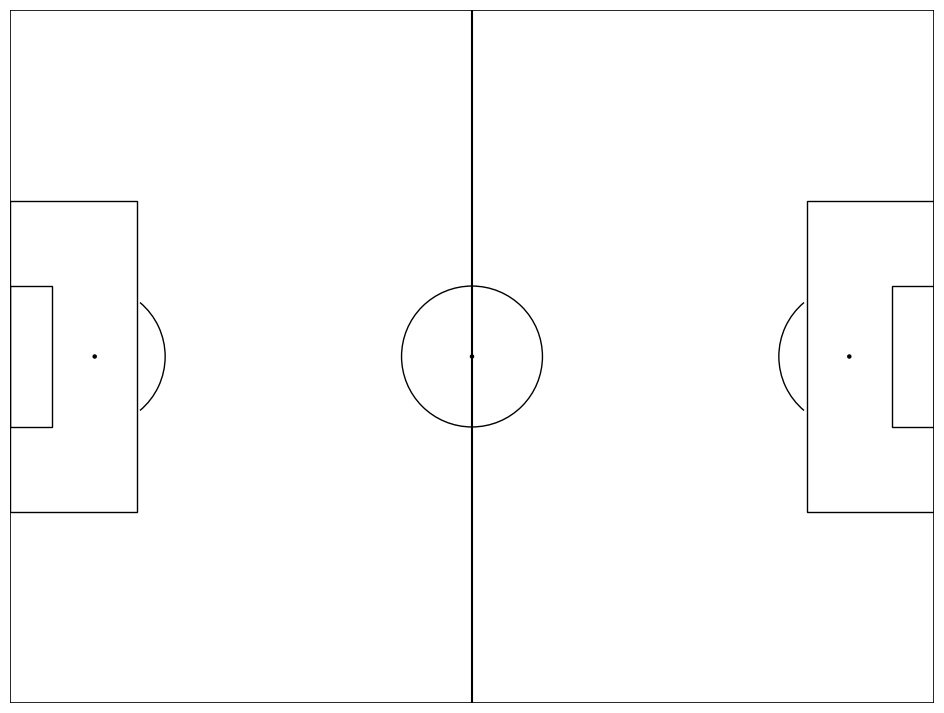

Write Python code to recreate this figure.
import matplotlib.pyplot as plt
from matplotlib.patches import Arc, Rectangle, Circle

def create_pitch(length=120, width=90):
    # Dimensiones reglamentarias
    goal_width = 7.32
    pen_depth = 16.5
    pen_width = 40.32
    goal_area_depth = 5.5
    goal_area_width = 18.32
    pen_spot_dist = 11
    centre_circle_r = 9.15
    pen_arc_r = 9.15

    mid_x = length / 2
    mid_y = width / 2
    goal_half = goal_width / 2
    pen_half = pen_width / 2
    goal_area_half = goal_area_width / 2

    fig, ax = plt.subplots(figsize=(12, 9))
    ax.set_facecolor("white")

    # Campo exterior
    outer = Rectangle((0, 0), length, width, linewidth=1.2, edgecolor="black", facecolor="none")
    ax.add_patch(outer)

    # Línea central
    ax.plot([mid_x, mid_x], [0, width], color="black")

    # Círculo central y punto central
    ax.add_patch(Circle((mid_x, mid_y), centre_circle_r, edgecolor="black", facecolor="none"))
    ax.add_patch(Circle((mid_x, mid_y), 0.2, edgecolor="black", facecolor="black"))

    # Áreas de penal
    ax.add_patch(Rectangle((0, mid_y - pen_half), pen_depth, pen_width, edgecolor="black", facecolor="none"))
    ax.add_patch(Rectangle((length - pen_depth, mid_y - pen_half), pen_depth, pen_width, edgecolor="black", facecolor="none"))

    # Áreas de meta
    ax.add_patch(Rectangle((0, mid_y - goal_area_half), goal_area_depth, goal_area_width, edgecolor="black", facecolor="none"))
    ax.add_patch(Rectangle((length - goal_area_depth, mid_y - goal_area_half), goal_area_depth, goal_area_width, edgecolor="black", facecolor="none"))

    # Puntos de penalti pequeño
    ax.add_patch(Circle((pen_spot_dist, mid_y), 0.2, edgecolor="black", facecolor="black"))
    ax.add_patch(Circle((length - pen_spot_dist, mid_y), 0.2, edgecolor="black", facecolor="black"))

    # Arcos de penalti
    ax.add_patch(Arc((pen_spot_dist, mid_y), pen_arc_r * 2, pen_arc_r * 2,
                     angle=0, theta1=310, theta2=50, color="black"))
    ax.add_patch(Arc((length - pen_spot_dist, mid_y), pen_arc_r * 2, pen_arc_r * 2,
                     angle=0, theta1=130, theta2=230, color="black"))

    # Configuración de ejes
    ax.set_xlim(0, length)
    ax.set_ylim(0, width)
    ax.set_aspect('equal')
    ax.invert_yaxis()
    ax.axis('off')

    # Evento de clic para mostrar coordenadas
    def onclick(event):
        if event.inaxes:
            print(f"Coordenadas: ({event.xdata:.2f}, {event.ydata:.2f})")

    fig.canvas.mpl_connect('button_press_event', onclick)
    plt.show()

create_pitch()
